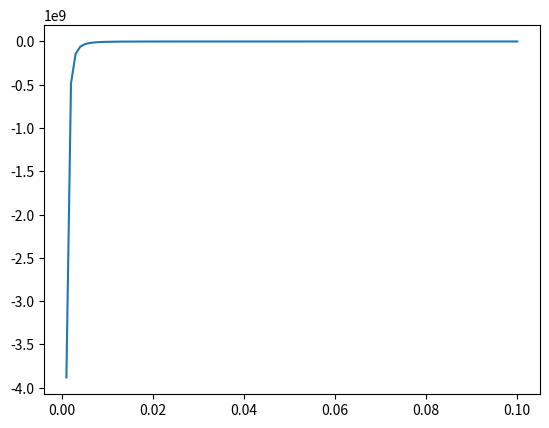

Source code (Python):
import numpy as np
import matplotlib.pyplot as plt

t = np.linspace(0, 0.1, 100)

#q-metric dispersion relation
def g(t):
    dim = 4
    L_0 = 1
    gl = t
    xi = (L_0/gl)**2
    T_squared = 1 + xi
    g = T_squared**(-1)*(((dim-1)/gl)*(T_squared-T_squared**(-1))-dim*T_squared*(L_0**2/gl**3))

    return g

g_values = [np.real(g(time)) for time in t]

plt.plot(t, g_values)
plt.show()